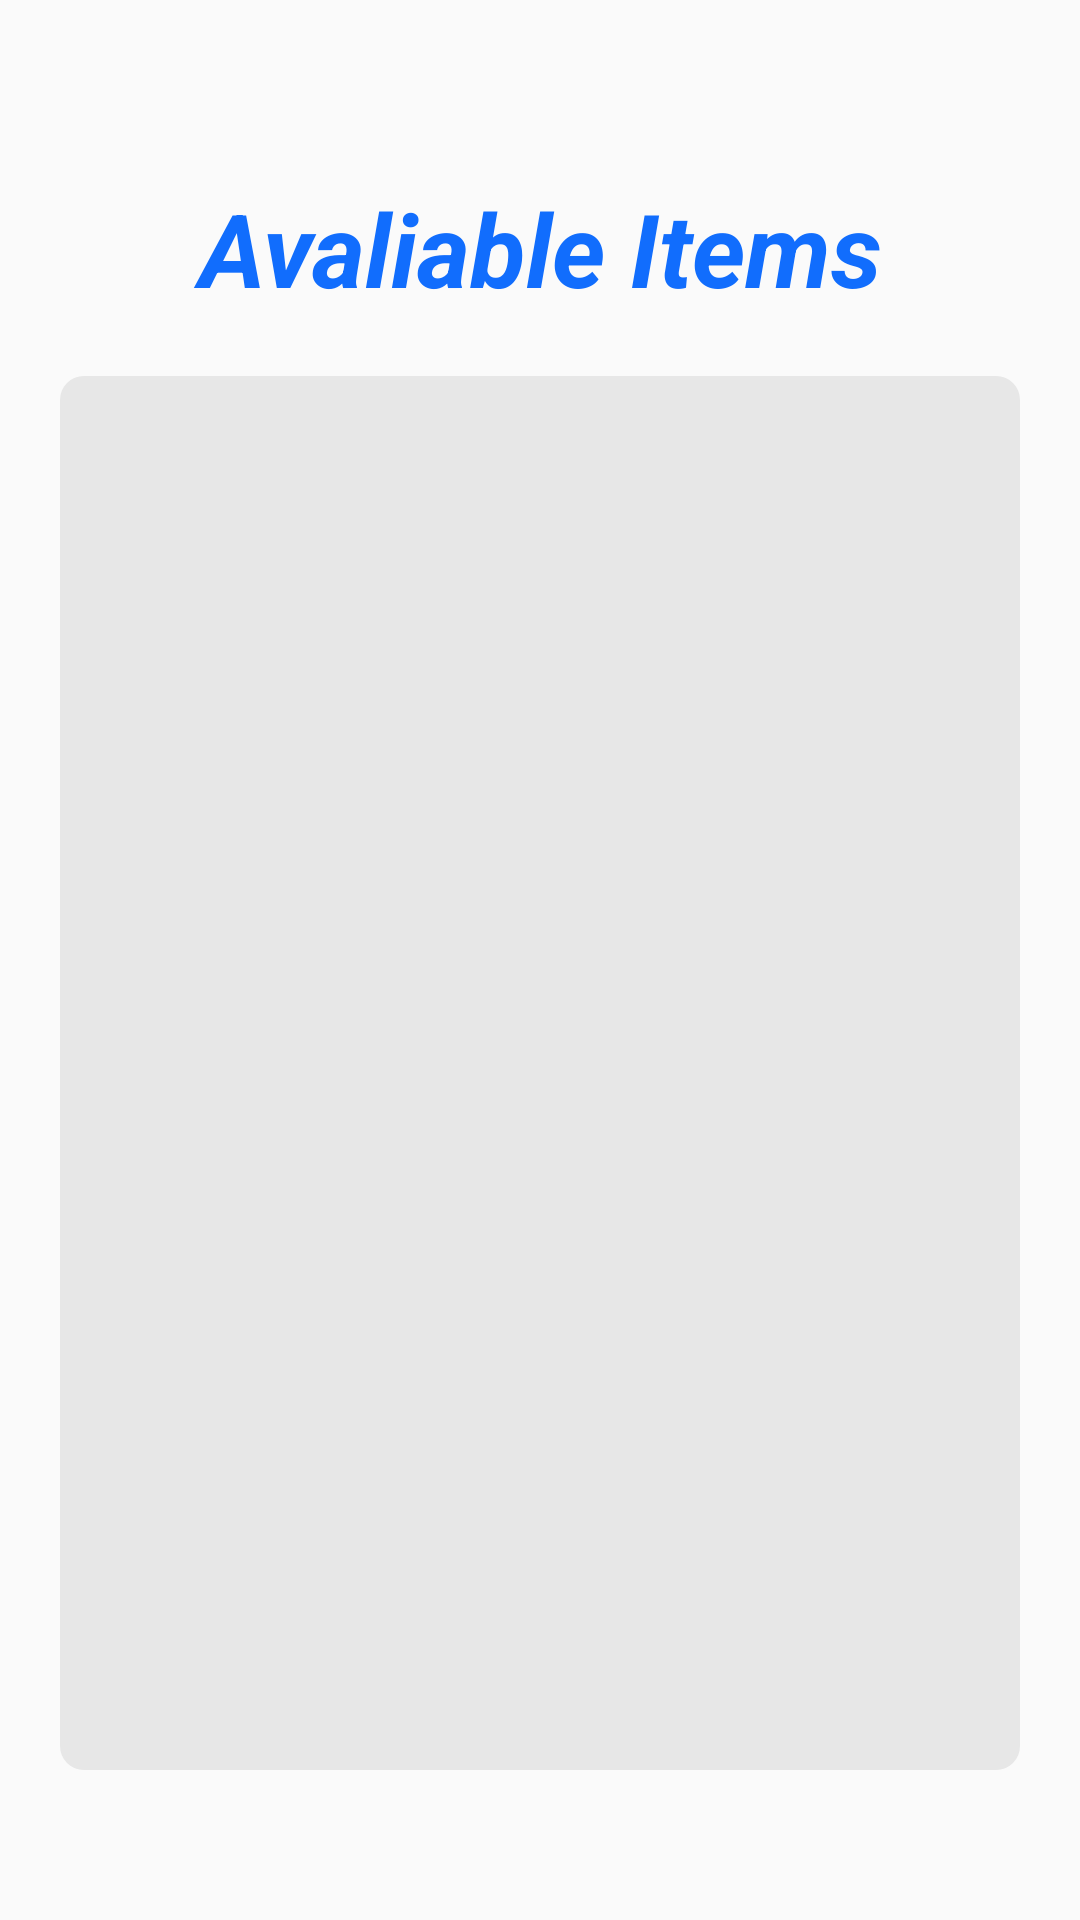

The Android layout XML behind this screen, and the referenced resources:
<!-- AndroidManifest.xml: application theme Theme.Share -->
<!-- res/layout/fragment_borrow.xml -->
<?xml version="1.0" encoding="utf-8"?>
<androidx.constraintlayout.widget.ConstraintLayout xmlns:android="http://schemas.android.com/apk/res/android"
    xmlns:app="http://schemas.android.com/apk/res-auto"
    xmlns:tools="http://schemas.android.com/tools"
    android:layout_width="match_parent"
    android:layout_height="match_parent"
    tools:context=".application.ui.borrow.BorrowFragment">

    <LinearLayout
        android:layout_marginTop="60dp"
        android:layout_width="320dp"
        android:layout_height="match_parent"
        android:orientation="vertical"
        app:layout_constraintBottom_toBottomOf="parent"
        app:layout_constraintEnd_toEndOf="parent"
        app:layout_constraintStart_toStartOf="parent"
        app:layout_constraintTop_toTopOf="parent">

        <TextView
            android:id="@+id/textView47"
            android:layout_width="match_parent"
            android:layout_height="wrap_content"
            android:text="Avaliable Items"
            android:textAlignment="center"
            android:textSize="34dp"
            android:textStyle="bold|italic"
            android:textColor="@color/blue" />

        <ScrollView
            android:layout_width="match_parent"
            android:layout_height="match_parent"
            android:layout_marginTop="20dp"
            android:layout_marginBottom="50dp"
            android:background="@drawable/lightgraybackground"
            tools:ignore="SpeakableTextPresentCheck">

            <LinearLayout
                android:id="@+id/availableItems"
                android:layout_width="match_parent"
                android:layout_height="wrap_content"
                android:orientation="vertical" />
        </ScrollView>
    </LinearLayout>
</androidx.constraintlayout.widget.ConstraintLayout>
<!-- resources referenced by this layout -->
<resources>
  <color name="blue">#116dfd</color>
  <!-- drawable lightgraybackground (drawable) -->
  <?xml version="1.0" encoding="utf-8"?>
  <shape xmlns:android="http://schemas.android.com/apk/res/android">
      <corners android:radius="8dp"></corners>
      <solid android:color="@color/gray"></solid>
  </shape>
  <style name="Theme.Share" parent="Base.Theme.Share" />
  <color name="gray">#e7e7e7</color>
  <style name="Base.Theme.Share" parent="Theme.AppCompat.DayNight.NoActionBar">
          
          
      </style>
</resources>
